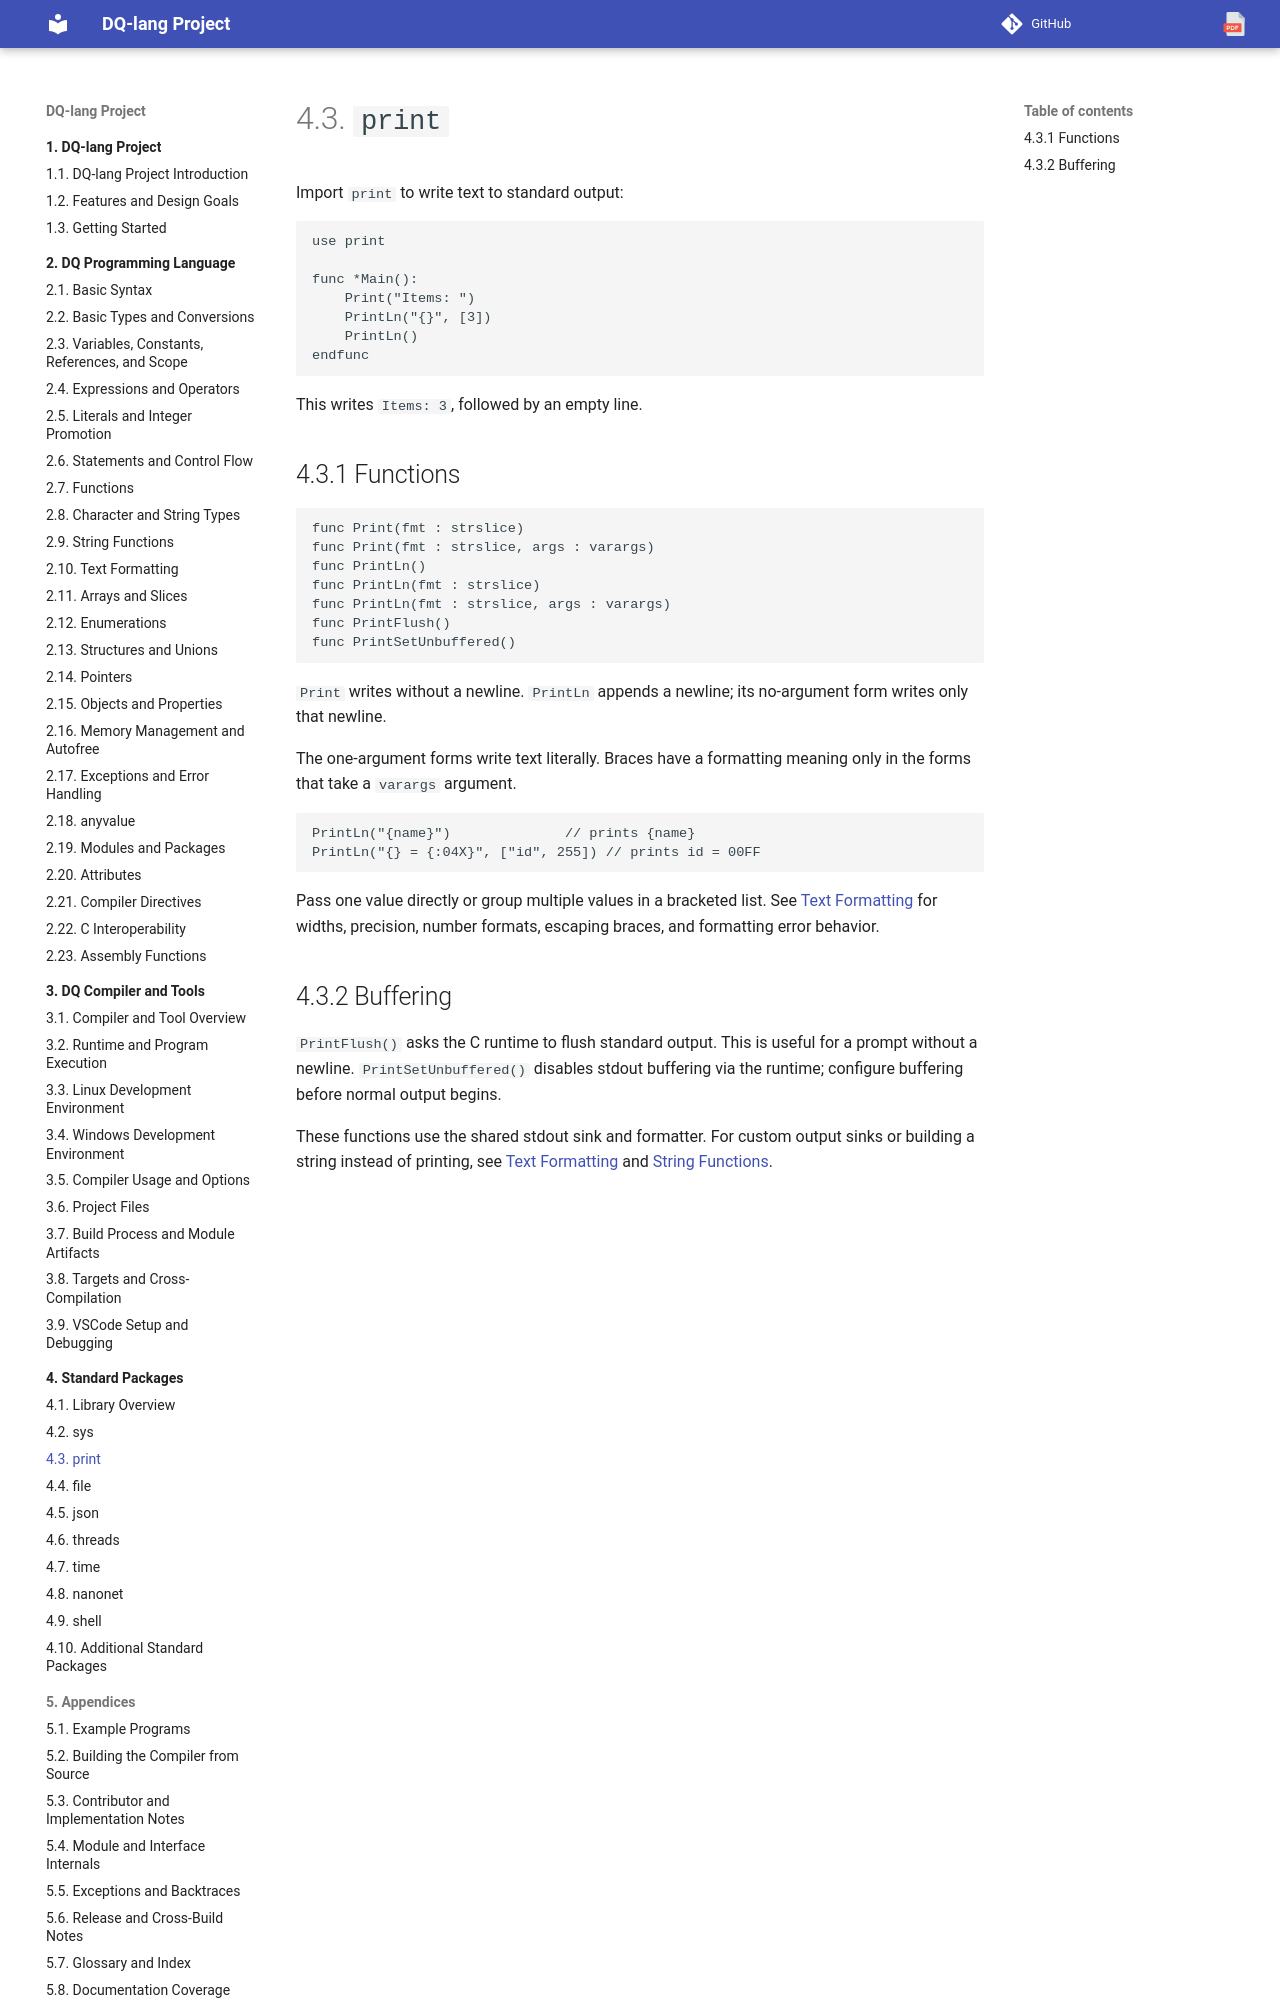

repository: nvitya/dq-lang · page: 040-packages/020-print/index.html · generator: mkdocs

# `print`

Import `print` to write text to standard output:

```dq
use print

func *Main():
    Print("Items: ")
    PrintLn("{}", [3])
    PrintLn()
endfunc
```

This writes `Items: 3`, followed by an empty line.

## Functions

```dq
func Print(fmt : strslice)
func Print(fmt : strslice, args : varargs)
func PrintLn()
func PrintLn(fmt : strslice)
func PrintLn(fmt : strslice, args : varargs)
func PrintFlush()
func PrintSetUnbuffered()
```

`Print` writes without a newline. `PrintLn` appends a newline; its no-argument
form writes only that newline.

The one-argument forms write text literally. Braces have a formatting meaning
only in the forms that take a `varargs` argument.

```dq
PrintLn("{name}")              // prints {name}
PrintLn("{} = {:04X}", ["id", 255]) // prints id = 00FF
```

Pass one value directly or group multiple values in a bracketed list. See
[Text Formatting](../020-language/077-text-formatting.md) for widths, precision,
number formats, escaping braces, and formatting error behavior.
